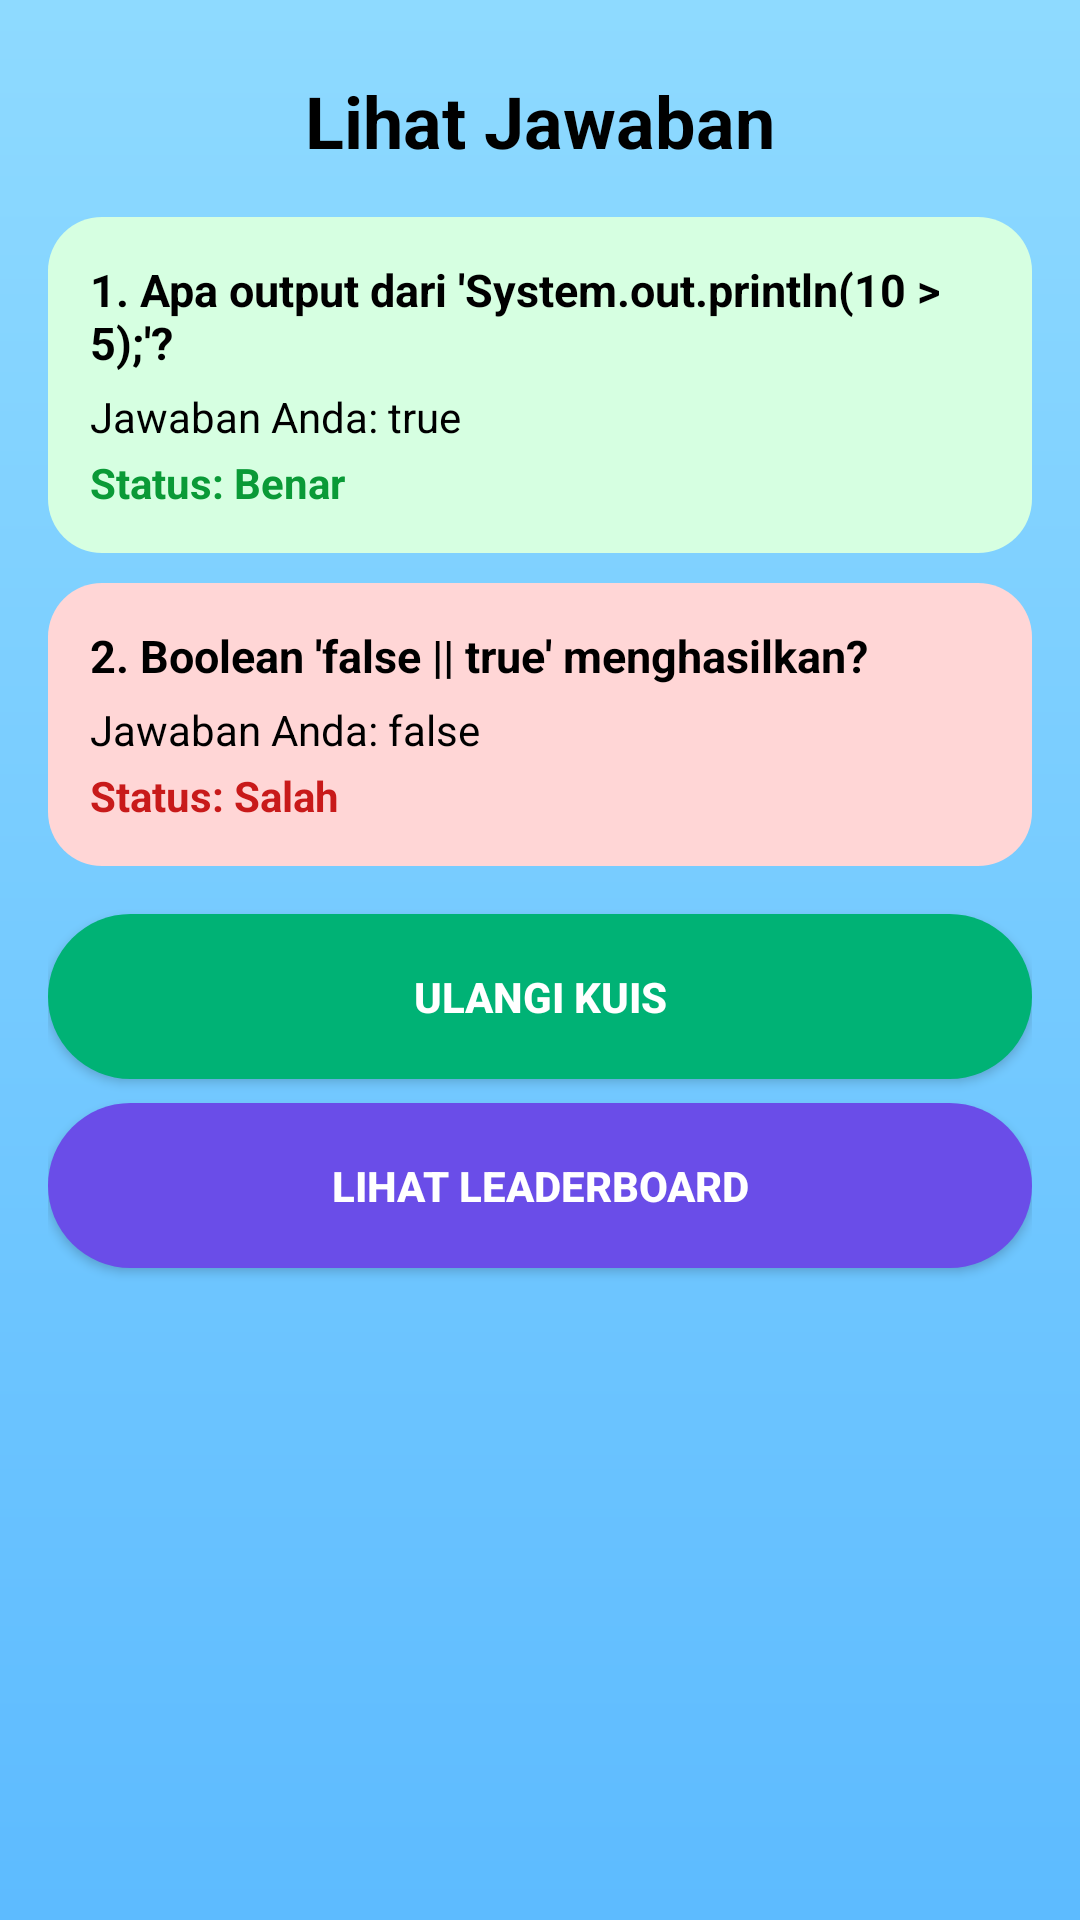

This screen was rendered from an Android layout file. Write that file and the resources it references.
<!-- AndroidManifest.xml: application theme Theme.CodeQuizDAM -->
<!-- res/layout/activity_lihat_jawaban.xml -->
<?xml version="1.0" encoding="utf-8"?>
<ScrollView xmlns:android="http://schemas.android.com/apk/res/android"
    android:layout_width="match_parent"
    android:layout_height="match_parent"
    android:background="@drawable/bg_gradient"
    android:padding="16dp">

    <LinearLayout
        android:layout_width="match_parent"
        android:layout_height="wrap_content"
        android:orientation="vertical">

        
        <TextView
            android:id="@+id/tvTitle"
            android:layout_width="match_parent"
            android:layout_height="wrap_content"
            android:text="Lihat Jawaban"
            android:textSize="24sp"
            android:textStyle="bold"
            android:textColor="@color/black"
            android:gravity="center"
            android:paddingTop="8dp"
            android:paddingBottom="16dp" />

        
        <LinearLayout
            android:layout_width="match_parent"
            android:layout_height="wrap_content"
            android:background="@drawable/bg_card_correct"
            android:orientation="vertical"
            android:padding="14dp"
            android:layout_marginBottom="10dp">

            <TextView
                android:layout_width="wrap_content"
                android:layout_height="wrap_content"
                android:text="1. Apa output dari 'System.out.println(10 > 5);'?"
                android:textColor="@color/black"
                android:textStyle="bold"
                android:textSize="15sp"/>

            <TextView
                android:layout_width="wrap_content"
                android:layout_height="wrap_content"
                android:text="Jawaban Anda: true"
                android:layout_marginTop="5dp"
                android:textColor="@color/black"/>

            <TextView
                android:layout_width="wrap_content"
                android:layout_height="wrap_content"
                android:text="Status: Benar"
                android:textStyle="bold"
                android:layout_marginTop="3dp"
                android:textColor="#0A9A37" />
        </LinearLayout>

        
        <LinearLayout
            android:layout_width="match_parent"
            android:layout_height="wrap_content"
            android:background="@drawable/bg_card_wrong"
            android:orientation="vertical"
            android:padding="14dp"
            android:layout_marginBottom="10dp">

            <TextView
                android:layout_width="wrap_content"
                android:layout_height="wrap_content"
                android:text="2. Boolean 'false || true' menghasilkan?"
                android:textColor="@color/black"
                android:textStyle="bold"
                android:textSize="15sp"/>

            <TextView
                android:layout_width="wrap_content"
                android:layout_height="wrap_content"
                android:text="Jawaban Anda: false"
                android:layout_marginTop="5dp"
                android:textColor="@color/black"/>

            <TextView
                android:layout_width="wrap_content"
                android:layout_height="wrap_content"
                android:text="Status: Salah"
                android:textStyle="bold"
                android:layout_marginTop="3dp"
                android:textColor="#C81A1A" />
        </LinearLayout>

        
        <Button
            android:id="@+id/btnUlangiKuis"
            android:layout_width="match_parent"
            android:layout_height="55dp"
            android:text="ULANGI KUIS"
            android:textStyle="bold"
            android:textColor="@color/white"
            android:background="@drawable/bg_button_green"
            android:layout_marginTop="6dp"/>

        
        <Button
            android:id="@+id/btnLeaderboardJawaban"
            android:layout_width="match_parent"
            android:layout_height="55dp"
            android:text="LIHAT LEADERBOARD"
            android:textStyle="bold"
            android:textColor="@color/white"
            android:background="@drawable/bg_button_purple"
            android:layout_marginTop="8dp"
            android:layout_marginBottom="18dp"/>
    </LinearLayout>
</ScrollView>
<!-- resources referenced by this layout -->
<resources>
  <color name="black">#FF000000</color>
  <color name="white">#FFFFFFFF</color>
  <!-- drawable bg_button_green (drawable) -->
  <shape xmlns:android="http://schemas.android.com/apk/res/android">
      <solid android:color="#00B275"/>
      <corners android:radius="30dp"/>
  </shape>
  <!-- drawable bg_button_purple (drawable) -->
  <shape xmlns:android="http://schemas.android.com/apk/res/android">
      <solid android:color="#6A4DE8"/>
      <corners android:radius="30dp"/>
  </shape>
  <!-- drawable bg_card_correct (drawable) -->
  <shape xmlns:android="http://schemas.android.com/apk/res/android">
      <solid android:color="#D6FFE1"/>
      <corners android:radius="18dp"/>
  </shape>
  <!-- drawable bg_card_wrong (drawable) -->
  <shape xmlns:android="http://schemas.android.com/apk/res/android">
      <solid android:color="#FFD6D6"/>
      <corners android:radius="18dp"/>
  </shape>
  <!-- drawable bg_gradient (drawable) -->
  <?xml version="1.0" encoding="utf-8"?>
  <shape xmlns:android="http://schemas.android.com/apk/res/android"
      android:shape="rectangle">
  
      <gradient
          android:type="linear"
          android:angle="90"
          android:startColor="#5DBBFF"
          android:endColor="#8EDAFF" />
  
  </shape>
  <style name="Theme.CodeQuizDAM" parent="Theme.AppCompat.NoActionBar" />
</resources>
